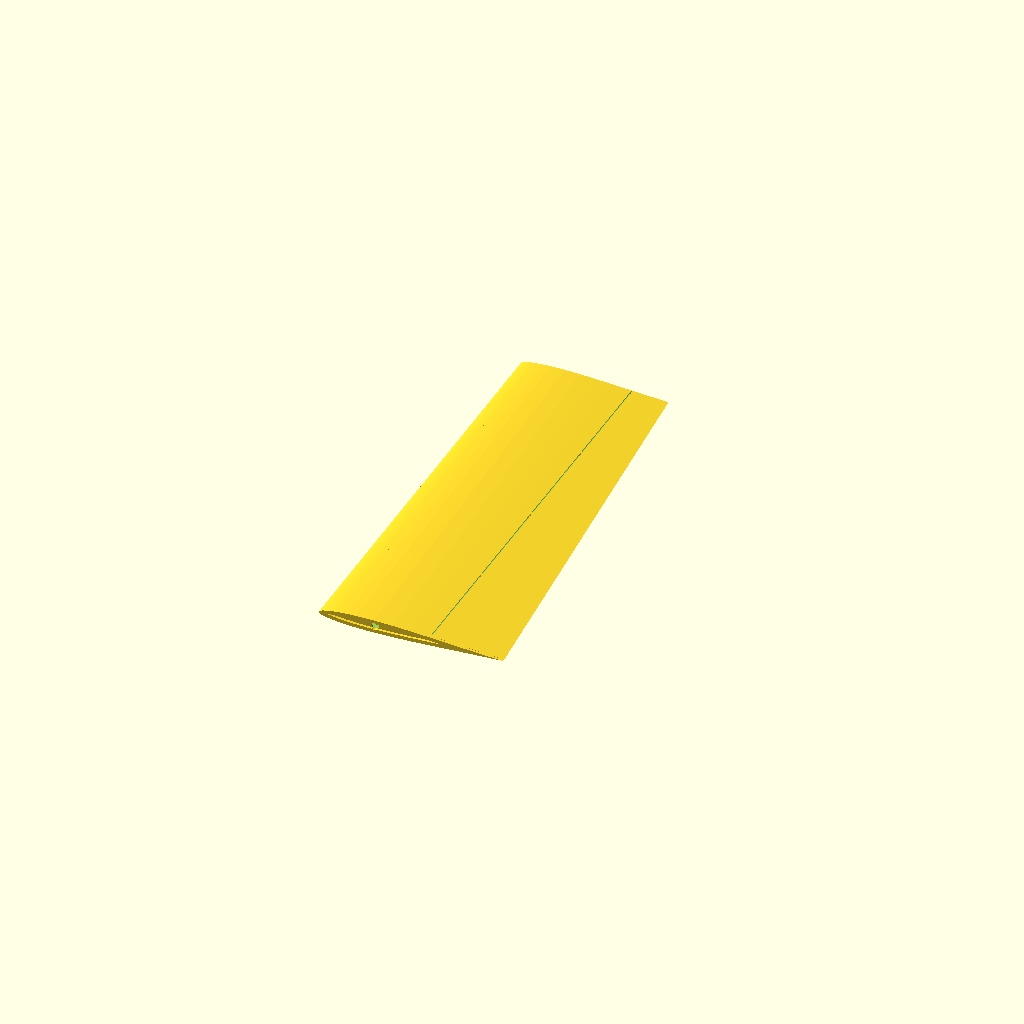
Cell 1 — every parameter at its default value.
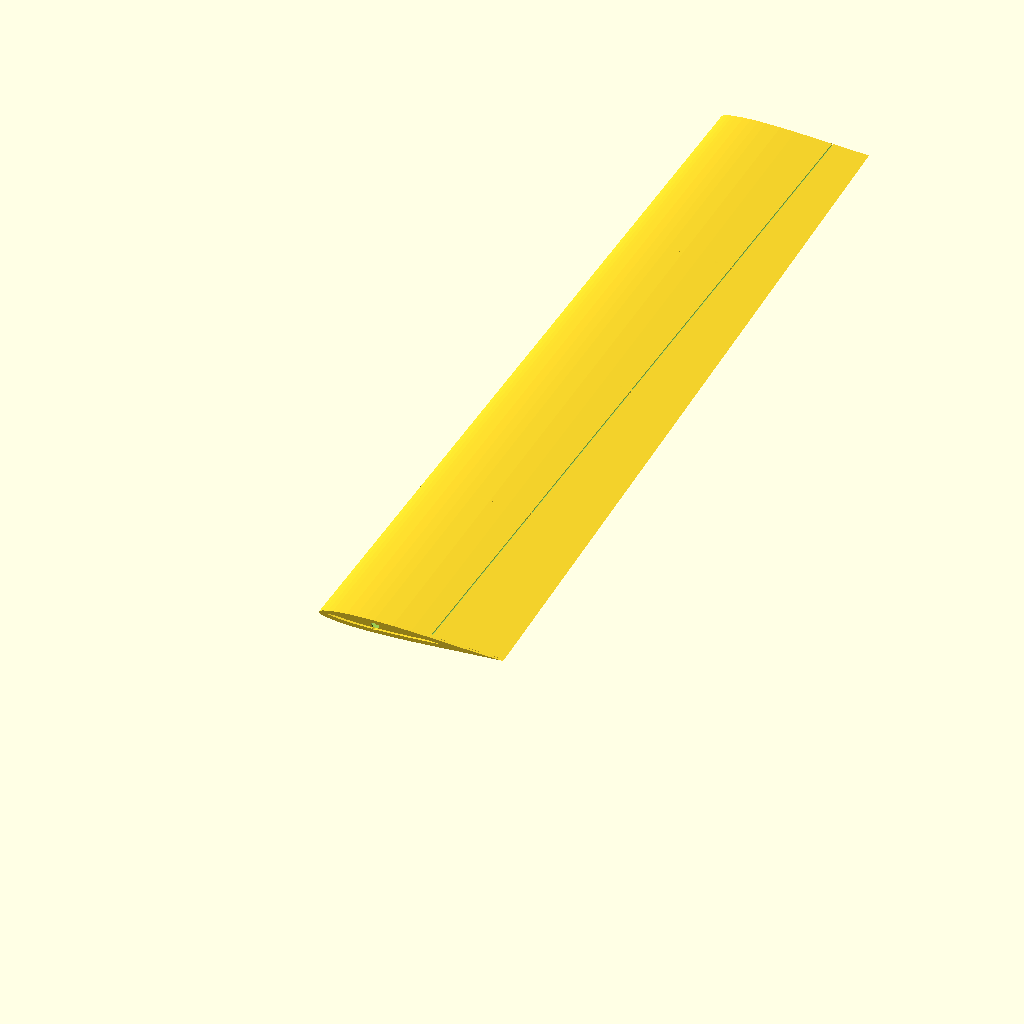
Cell 2: the same model with rozpeti = 700.
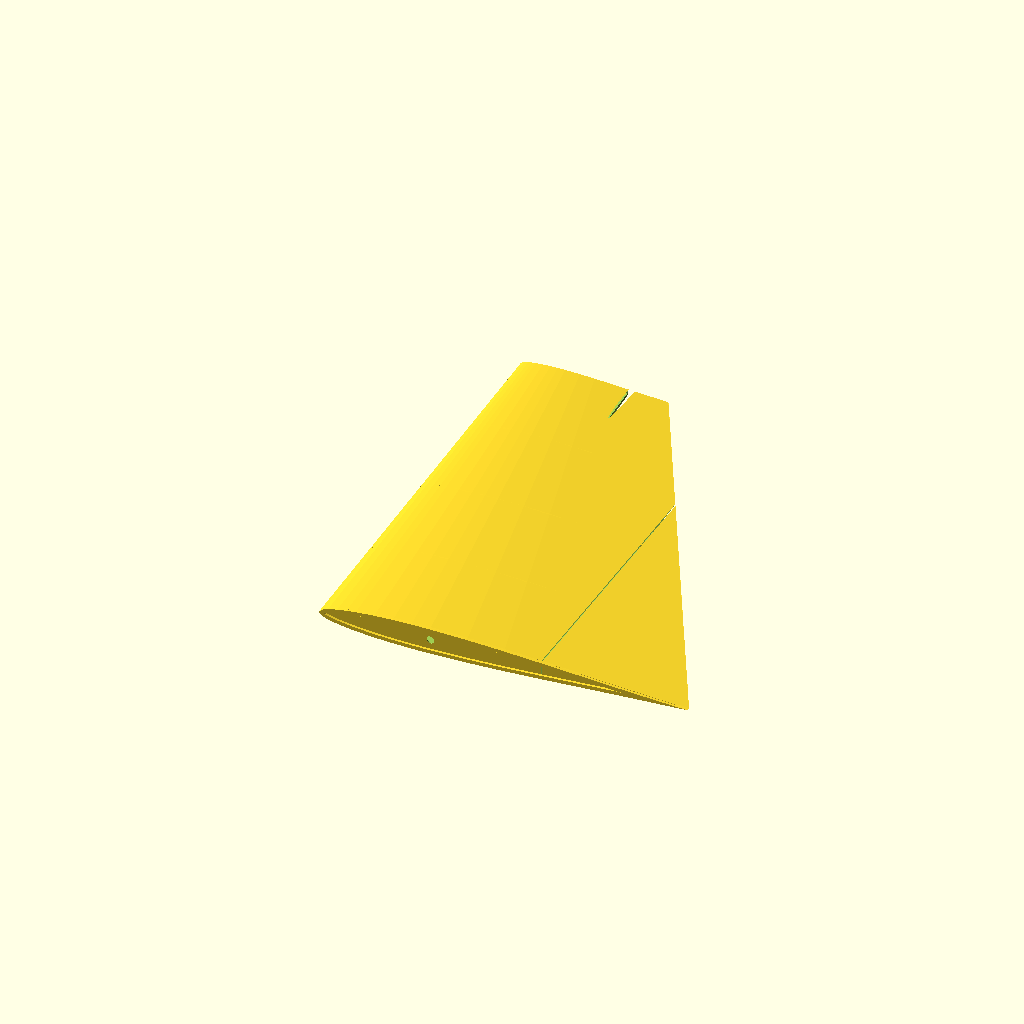
Cell 3: hloubka = 300 (everything else at default).
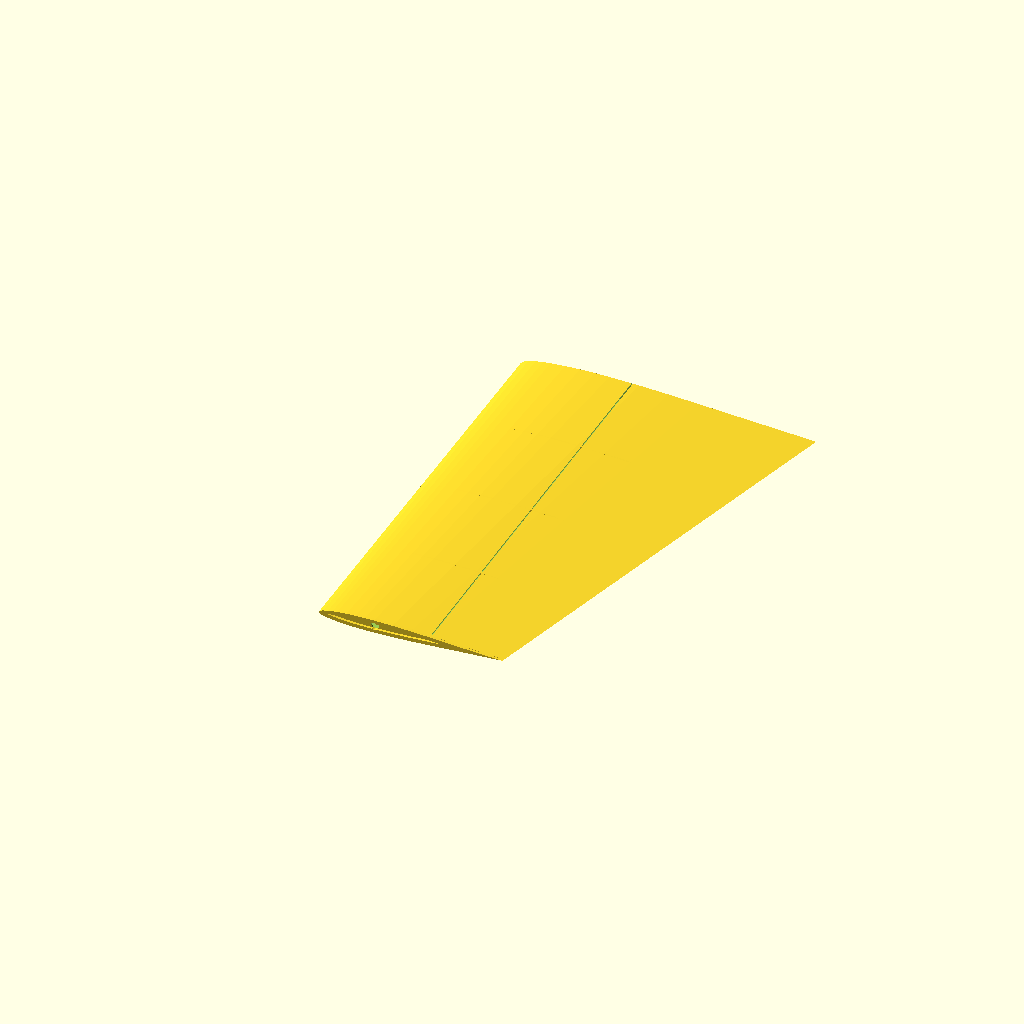
Cell 4 — hloubka_konec set to 240, the other parameters unchanged.
All cells are drawn from one camera (rotation 55°, 0°, 25°, orthographic, colour scheme Cornfield), so only the parameter changes between them.
The OpenSCAD source (models/ocasni_plochy/scad/vop.scad):
// Vodorovná ocasní plocha (VOP) - levá nebo pravá polovina
// NACA 0009 profil, rozpětí 350mm (polovina), hloubka 150mm
// Výškové kormidlo = zadních 40% je odděleno
// Material: PLA-LW, 10% výplň, 2 perimetry

use <../../lib/profiles.scad>;

$fn = 48;

strana = "L"; // "L" nebo "P"
rozpeti = 350; // polovina VOP
hloubka = 150;
hloubka_konec = 120;
tl = 1.0;
nosnik_prumer = 6.2; // o6mm karbon
pozice_nosnik = 0.30;
kormidlo_pomer = 0.40; // 40% hloubky = kormidlo

mirror_factor = (strana == "L") ? 1 : -1;

module vop_polovina() {
    // Pevna cast VOP (prednich 60% hloubky)
    pevna_hloubka = hloubka * (1 - kormidlo_pomer);
    pevna_hloubka_konec = hloubka_konec * (1 - kormidlo_pomer);

    difference() {
        // Plny tvar
        hull() {
            rotate([90, 0, 0])
                linear_extrude(1)
                    naca0009_profile(hloubka);
            translate([0, mirror_factor * rozpeti, 0])
                rotate([90, 0, 0])
                    linear_extrude(1)
                        naca0009_profile(hloubka_konec);
        }

        // Dutina
        hull() {
            translate([tl, tl, 0])
                rotate([90, 0, 0])
                    linear_extrude(1)
                        offset(delta=-tl)
                            naca0009_profile(hloubka);
            translate([tl, mirror_factor * (rozpeti - tl), 0])
                rotate([90, 0, 0])
                    linear_extrude(1)
                        offset(delta=-tl)
                            naca0009_profile(hloubka_konec);
        }

        // Otvor pro nosnik
        translate([hloubka * pozice_nosnik, -10, 0])
            rotate([-90, 0, 0])
                cylinder(d=nosnik_prumer, h=rozpeti + 20);

        // Rez pro oddělení kormidla (na 60% hloubky)
        translate([pevna_hloubka, -5, -hloubka * 0.06])
            cube([1, rozpeti + 10, hloubka * 0.12]);

        // Otvory pro panty kormidla
        for (i = [0:2]) {
            translate([pevna_hloubka - 2, mirror_factor * (50 + i * 120), 0])
                rotate([0, 90, 0])
                    cylinder(d=2, h=6);
        }
    }

    // Zebra (3 kusy)
    for (i = [1:3]) {
        frac = i / 4;
        pos_y = mirror_factor * frac * rozpeti;
        h = hloubka + (hloubka_konec - hloubka) * frac;
        translate([0, pos_y, 0])
            rotate([90, 0, 0])
                linear_extrude(1.5)
                    difference() {
                        naca0009_profile(h);
                        offset(delta=-2)
                            naca0009_profile(h);
                        translate([h * pozice_nosnik, 0])
                            circle(d=nosnik_prumer);
                    }
    }

    // Korenove zebro - silnejsi
    rotate([90, 0, 0])
        linear_extrude(3)
            difference() {
                naca0009_profile(hloubka);
                offset(delta=-3)
                    naca0009_profile(hloubka);
                translate([hloubka * pozice_nosnik, 0])
                    circle(d=nosnik_prumer);
            }
}

vop_polovina();
Parameter table extracted from the source (name, type, default, range or options):
strana: string, default "L"
rozpeti: number, default 350
hloubka: number, default 150
hloubka_konec: number, default 120
tl: number, default 1
nosnik_prumer: number, default 6.2
pozice_nosnik: number, default 0.3
kormidlo_pomer: number, default 0.4
